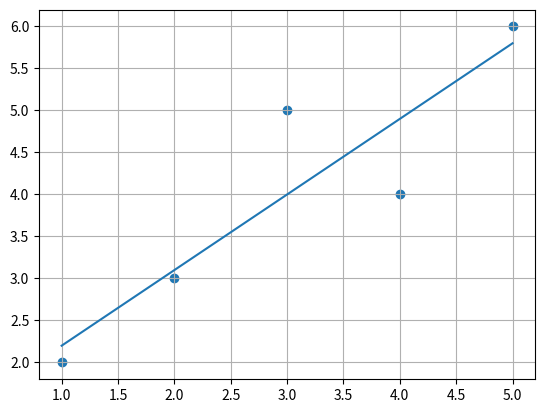

Recreate this plot in Python.
import numpy as np
import matplotlib.pyplot as plt

x = np.array([1,2,3,4,5])
y = np.array([2,3,5,4,6])

b, a = np.polyfit(x, y, 1)

print("Equation:")
print(f"y = {a:.2f} + {b:.2f}x")

plt.scatter(x, y)
plt.plot(x, a + b*x)

plt.grid(True)
plt.show()
